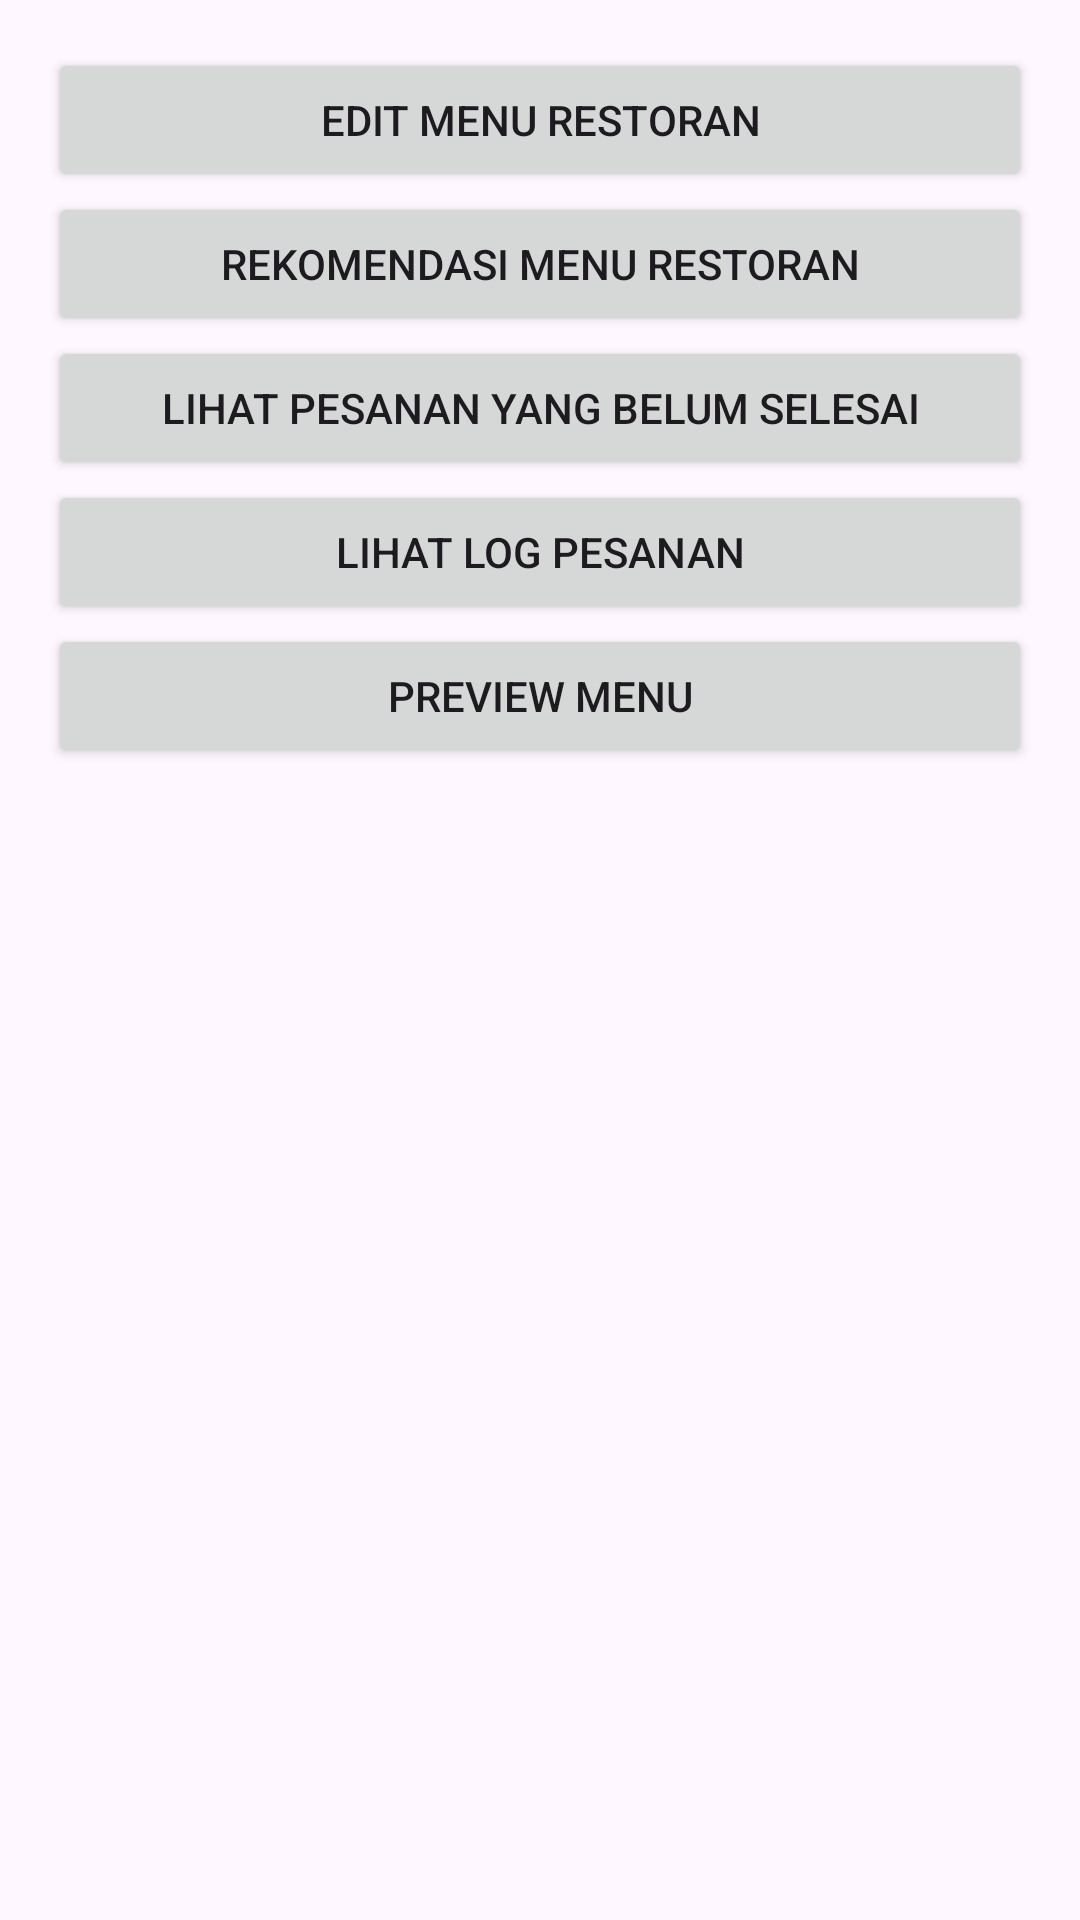

Android layout source for this screen:
<!-- AndroidManifest.xml: application theme Theme.TubesCoba -->
<!-- res/layout/activity_admin.xml -->
<LinearLayout xmlns:android="http://schemas.android.com/apk/res/android"
    android:layout_width="match_parent"
    android:layout_height="match_parent"
    android:orientation="vertical"
    android:padding="16dp">

    <Button
        android:id="@+id/buttonEditMenu"
        android:layout_width="match_parent"
        android:layout_height="wrap_content"
        android:text="Edit Menu Restoran" />

    <Button
        android:id="@+id/buttonRecommendMenu"
        android:layout_width="match_parent"
        android:layout_height="wrap_content"
        android:text="Rekomendasi Menu Restoran" />

    <Button
        android:id="@+id/buttonViewPendingOrders"
        android:layout_width="match_parent"
        android:layout_height="wrap_content"
        android:text="Lihat Pesanan yang Belum Selesai" />

    <Button
        android:id="@+id/buttonViewOrderLog"
        android:layout_width="match_parent"
        android:layout_height="wrap_content"
        android:text="Lihat Log Pesanan" />

    <Button
        android:id="@+id/buttonPreviewMenu"
        android:layout_width="match_parent"
        android:layout_height="wrap_content"
        android:text="Preview Menu" />

</LinearLayout>
<!-- resources referenced by this layout -->
<resources>
  <style name="Theme.TubesCoba" parent="Base.Theme.TubesCoba" />
  <style name="Base.Theme.TubesCoba" parent="Theme.Material3.DayNight.NoActionBar">
          
          
      </style>
</resources>
